Dataset: Physics-Constrained-DSPI-Dataset (GitHub, Ren8985/Physics-Constrained-DSPI-Dataset). Classes: clean, noisy.

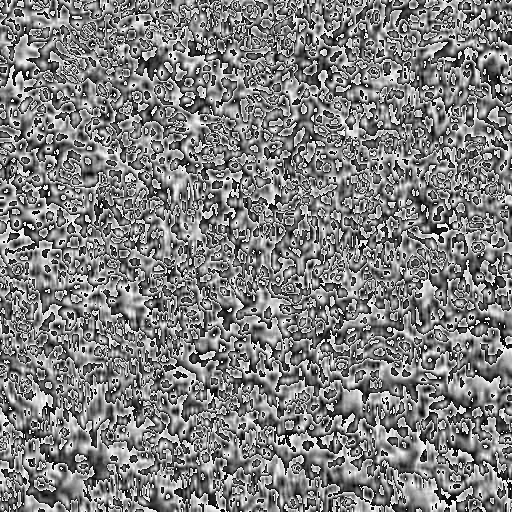
Label: noisy

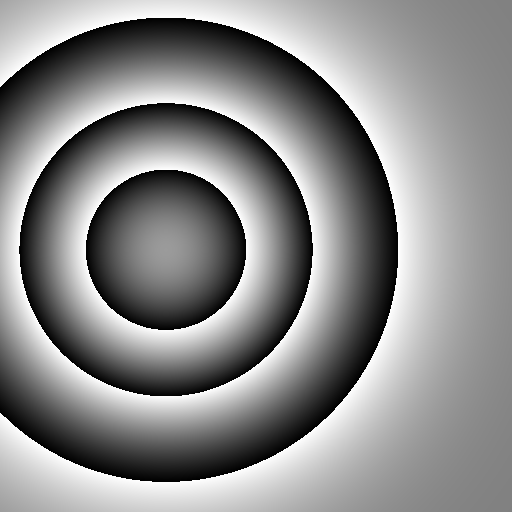
Label: clean

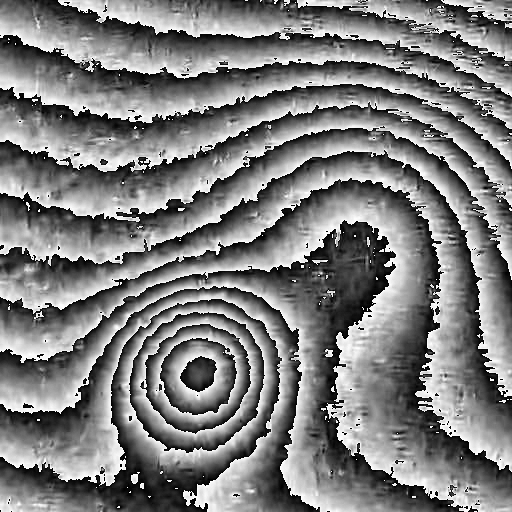
Label: noisy

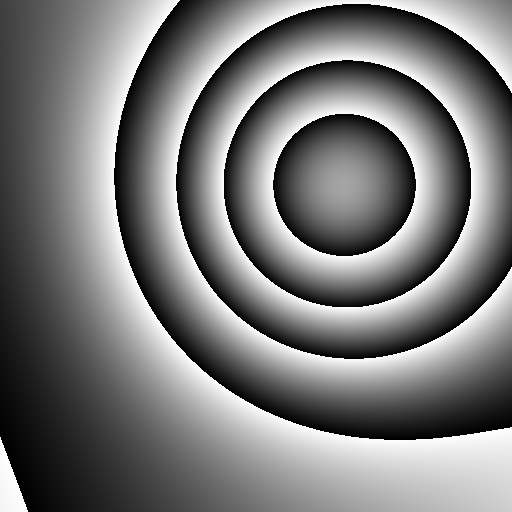
Label: clean

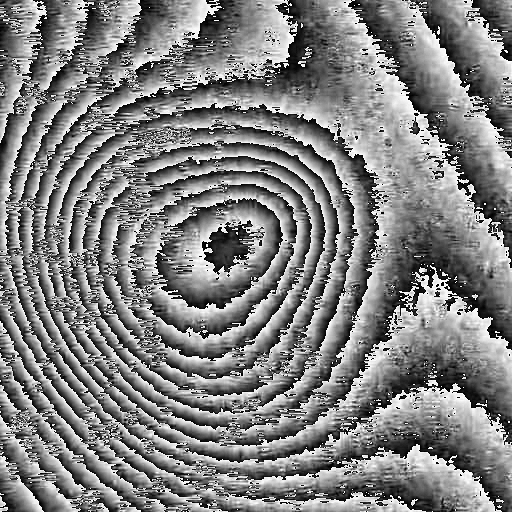
Label: noisy

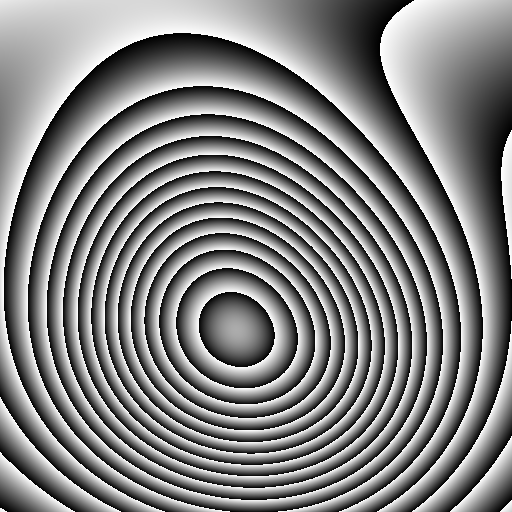
Label: clean
